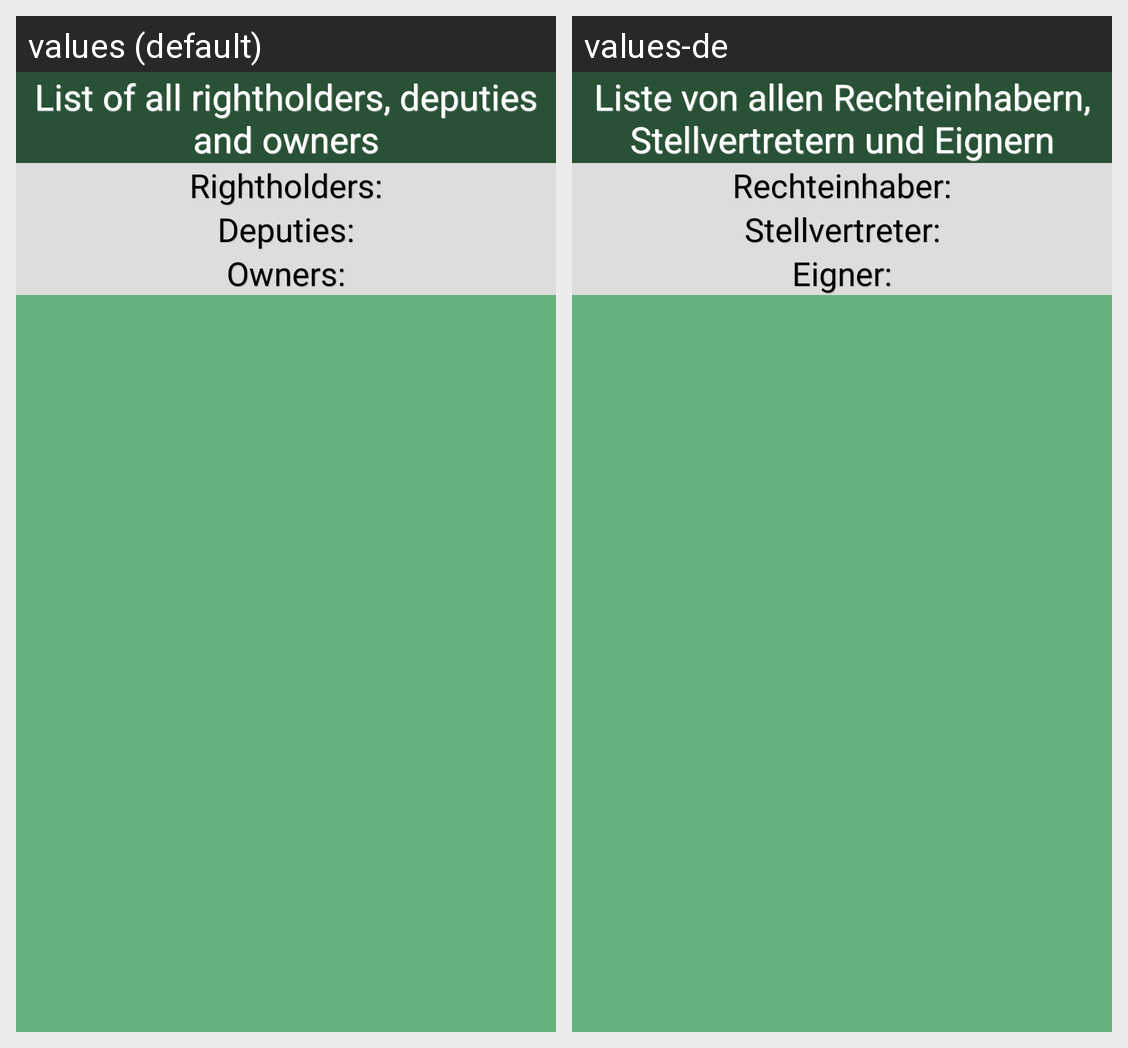

This grid shows one Android layout under two languages. Give, for every string resource on the screen, its name, the default text and each shown locale's text.
Android screen res/layout/eventpriv.xml rendered under 2 locales, left to right: values (default), values-de. Device: Nexus 5 (rendered at 1080×1920; each locale shown at half size, 540×960, under a caption strip naming it); theme AppTheme.
Strings drawn on this screen, with the default value and each locale's value (text and hints the layout hard-codes, and strings that could not be matched under every locale, appear in the picture but are not listed):

rightholderlist
  values: List of all rightholders, deputies and owners
  values-de: Liste von allen Rechteinhabern, Stellvertretern und Eignern

rightholder
  values: Rightholders:
  values-de: Rechteinhaber:

deputy
  values: Deputies:
  values-de: Stellvertreter:

owner
  values: Owners:
  values-de: Eigner:
